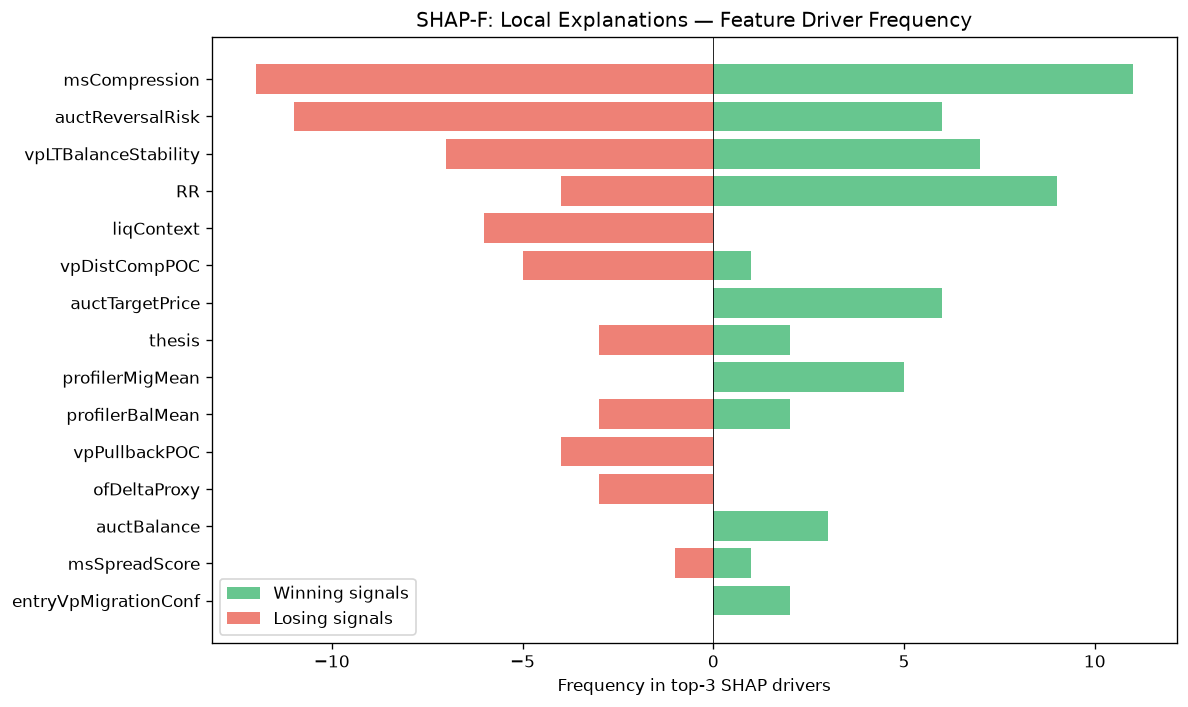

Data behind this chart, as committed beside it:
feature, win_top3_freq, lose_top3_freq, total_top3_freq, win_bias
msCompression, 11, 12, 23, 0.4783
auctReversalRisk, 6, 11, 17, 0.3529
vpLTBalanceStability, 7, 7, 14, 0.5
RR, 9, 4, 13, 0.6923
liqContext, 0, 6, 6, 0.0
vpDistCompPOC, 1, 5, 6, 0.1667
auctTargetPrice, 6, 0, 6, 1
thesis, 2, 3, 5, 0.4
profilerMigMean, 5, 0, 5, 1
profilerBalMean, 2, 3, 5, 0.4
vpPullbackPOC, 0, 4, 4, 0.0
ofDeltaProxy, 0, 3, 3, 0.0
auctBalance, 3, 0, 3, 1
msSpreadScore, 1, 1, 2, 0.5
entryVpMigrationConf, 2, 0, 2, 1
riskReward, 1, 0, 1, 1
entryVpDistLVN, 0, 1, 1, 0.0
ofFlowIntensity, 1, 0, 1, 1
vpPriceVsPOC, 1, 0, 1, 1
auctExpReward, 1, 0, 1, 1
vpBestHVNScore, 1, 0, 1, 1
